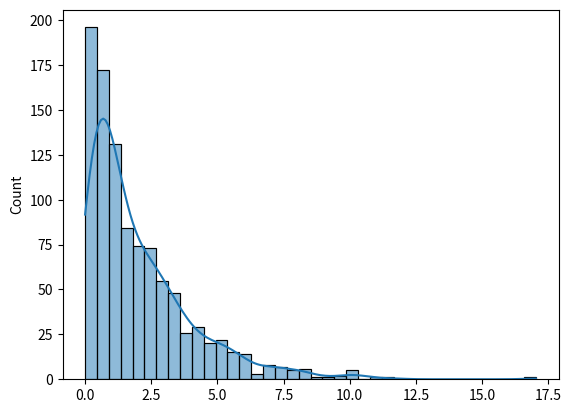

The script that saved this image:
# Chi Square distribution is used as a basis to verify the hypothesis.

# It has two parameters:
# df - (degree of freedom).
# size - The shape of the returned array.

from numpy import random
import seaborn as sns
import matplotlib.pyplot as plt
d=random.chisquare(df=2, size=1000)
sns.histplot(d, kde=True)
plt.show()
